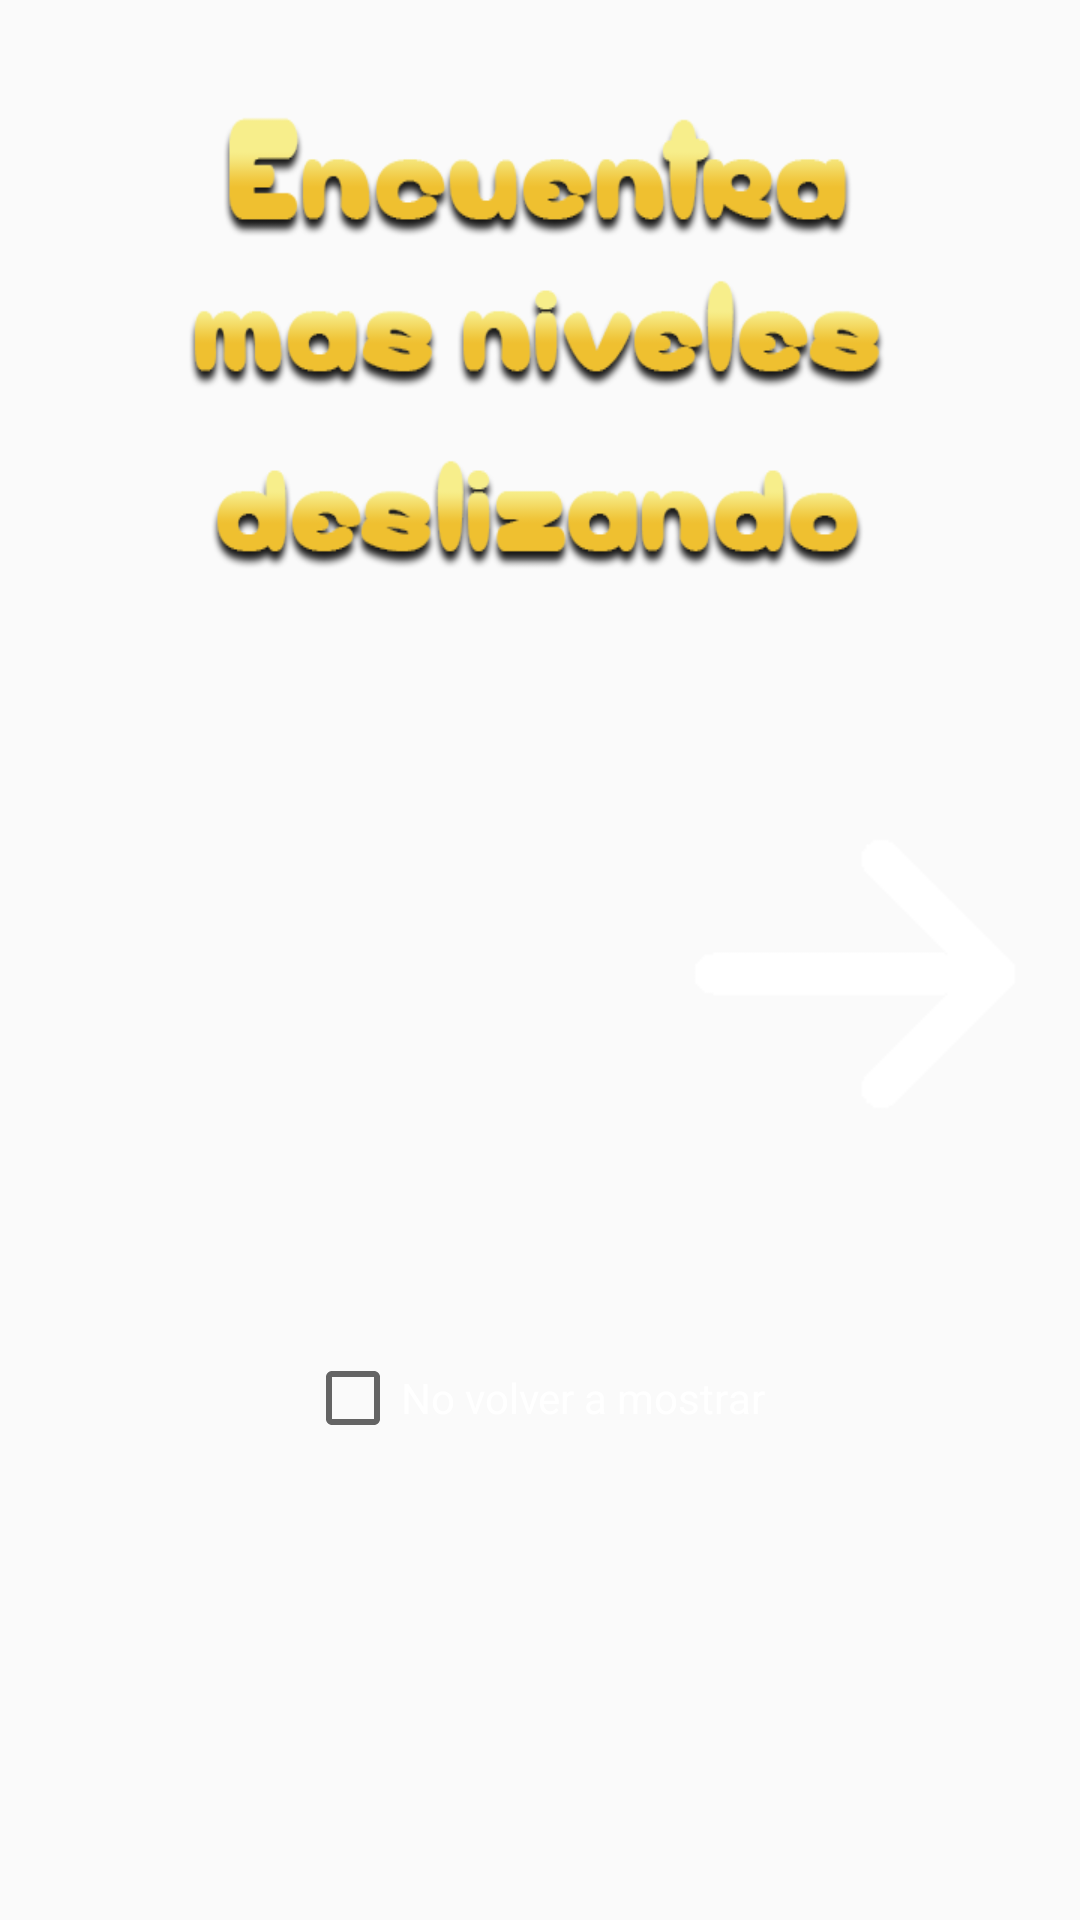

The Android layout XML behind this screen, and the referenced resources:
<!-- AndroidManifest.xml: application theme AppTheme -->
<!-- res/layout/instrucciones.xml -->
<?xml version="1.0" encoding="utf-8"?>
<LinearLayout xmlns:android="http://schemas.android.com/apk/res/android"
    android:layout_width="match_parent"
    android:layout_height="match_parent"
    android:gravity="top"
    android:id="@+id/layoutinstrucciones"
    android:orientation="vertical">



        <TextView
            android:background="@drawable/masniveles"
            android:layout_width="300dp"
            android:layout_height="250dp"
            android:layout_gravity="center"
            android:gravity="center"
            android:textColor="#ffffff"
            android:textSize="40sp" />

        <ImageView
            android:layout_gravity="right"
            android:id="@+id/flecha1"
            android:layout_width="150dp"
            android:layout_height="150dp"
            android:background="@drawable/flecha" />



    <CheckBox
        android:layout_gravity="center"
        android:layout_width="wrap_content"
        android:layout_height="wrap_content"
        android:layout_marginTop="50dp"
        android:text="No volver a mostrar "
        android:textColor="#ffffff" />
</LinearLayout>
<!-- resources referenced by this layout -->
<resources>
  <!-- drawable flecha: png bitmap (drawable, 123123 bytes) -->
  <!-- drawable masniveles: png bitmap (drawable, 47852 bytes) -->
  <style name="AppTheme" parent="Base.Theme.AppCompat.Light.DarkActionBar">
          
          <item name="colorPrimary">@color/colorPrimary</item>
          <item name="colorPrimaryDark">@color/colorPrimaryDark</item>
          <item name="colorAccent">@color/colorAccent</item>
      </style>
  <color name="colorPrimary">#3F51B5</color>
  <color name="colorPrimaryDark">#303F9F</color>
  <color name="colorAccent">#FF4081</color>
</resources>
